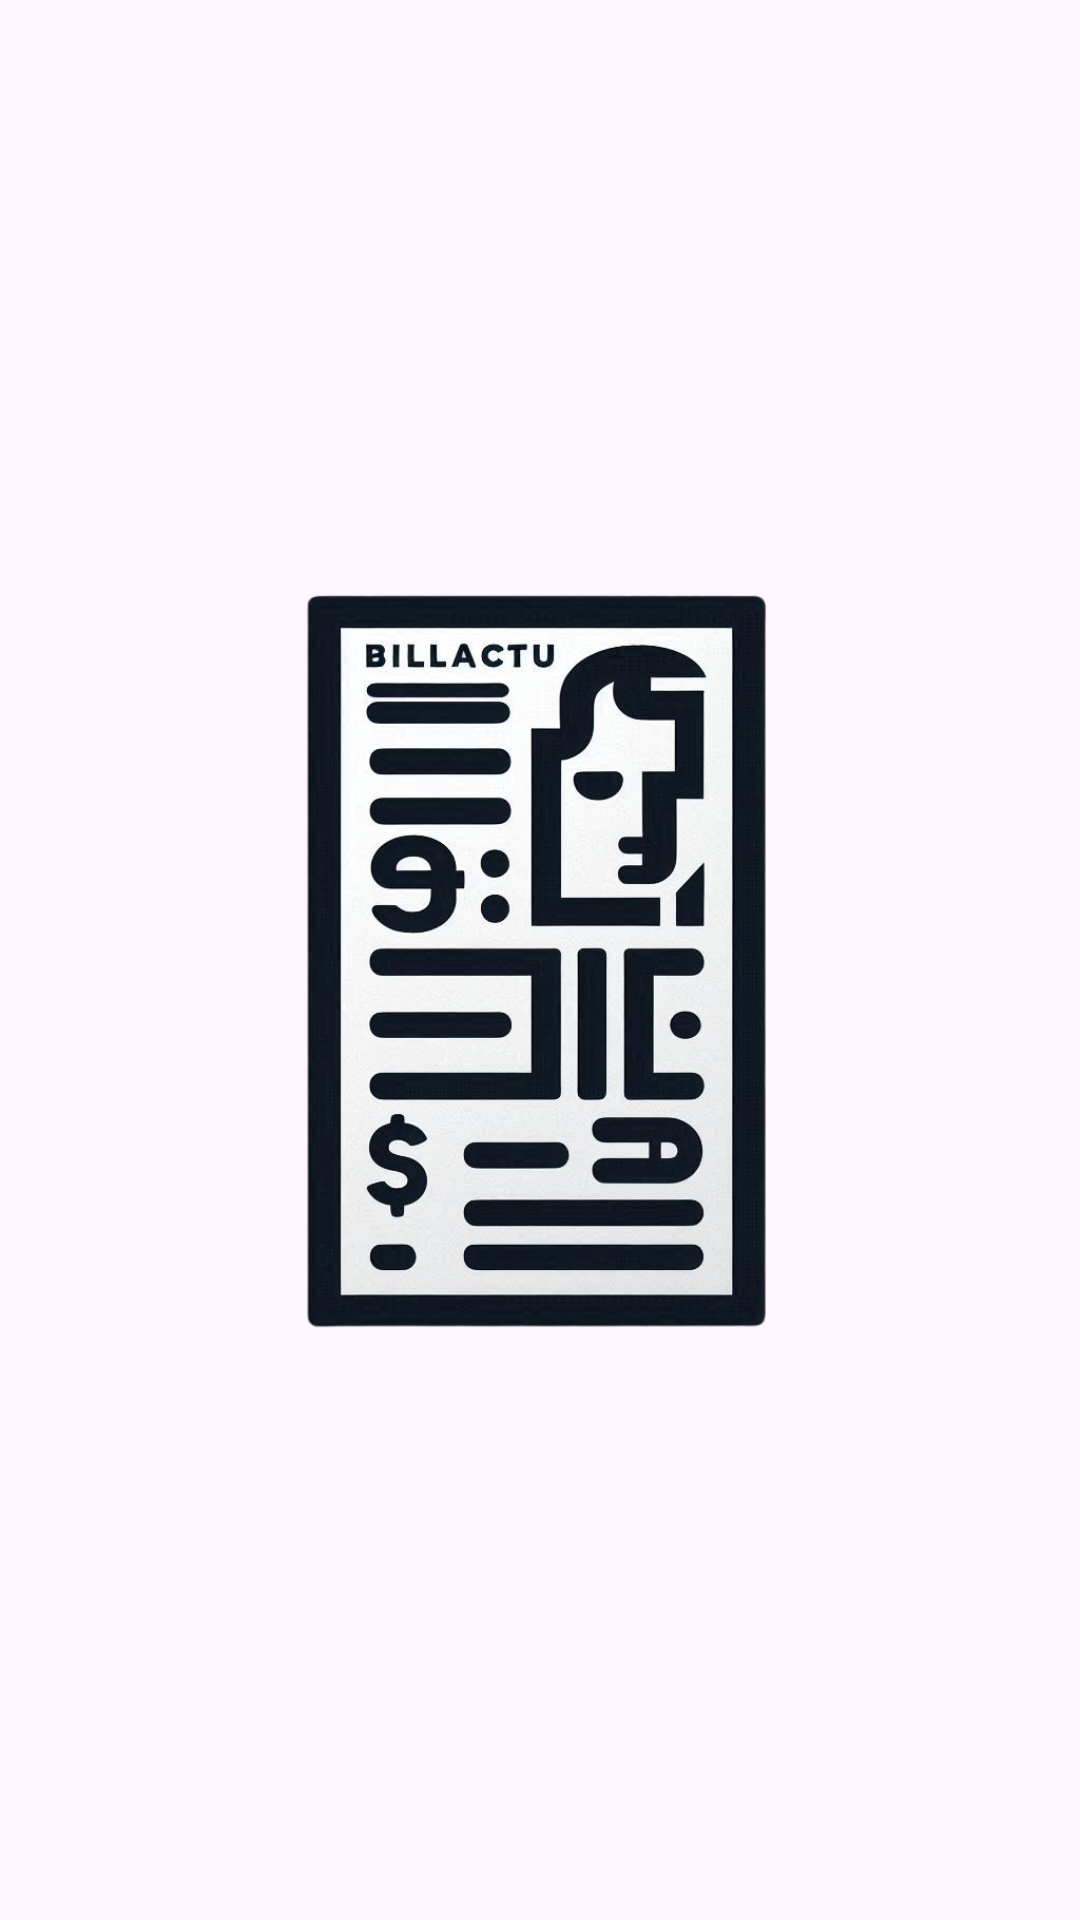

The Android layout XML behind this screen, and the referenced resources:
<!-- AndroidManifest.xml: application theme Theme.BillFactu -->
<!-- res/layout/activity_main.xml -->
<?xml version="1.0" encoding="utf-8"?>
<androidx.constraintlayout.widget.ConstraintLayout xmlns:android="http://schemas.android.com/apk/res/android"
    xmlns:app="http://schemas.android.com/apk/res-auto"
    xmlns:tools="http://schemas.android.com/tools"
    android:id="@+id/main"
    android:layout_width="match_parent"
    android:layout_height="match_parent"
    tools:context=".MainActivity">

    <ImageView
        android:layout_width="wrap_content"
        android:layout_height="wrap_content"
        android:src="@drawable/billfactu"
        app:layout_constraintTop_toTopOf="parent"
        app:layout_constraintBaseline_toBottomOf="parent"
        app:layout_constraintStart_toStartOf="parent"
        app:layout_constraintEnd_toEndOf="parent"
        />

</androidx.constraintlayout.widget.ConstraintLayout>
<!-- resources referenced by this layout -->
<resources>
  <!-- drawable billfactu: png bitmap (drawable, 315623 bytes) -->
  <style name="Theme.BillFactu" parent="Base.Theme.BillFactu" />
  <style name="Base.Theme.BillFactu" parent="Theme.Material3.DayNight.NoActionBar">
          
          
      </style>
</resources>
